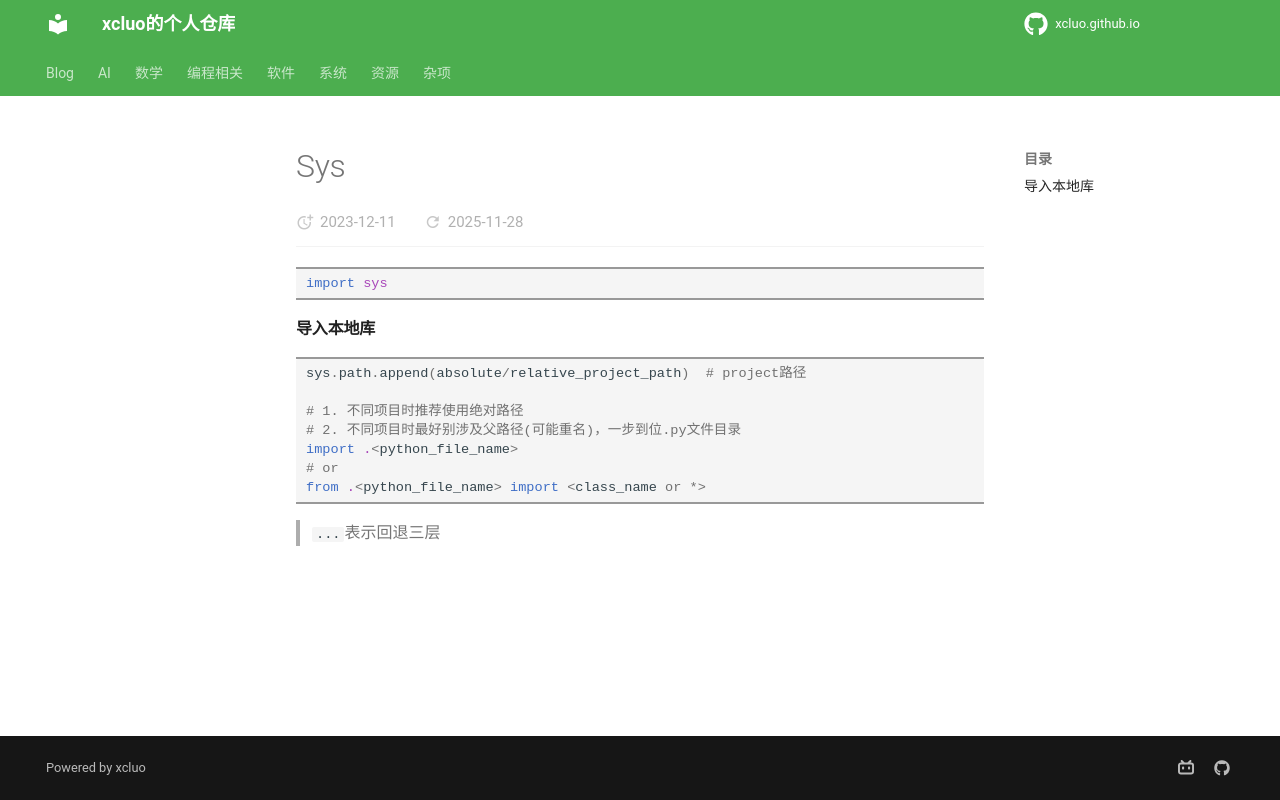

repository: xcluo/xcluo.github.io · page: Programing/Python/libs/sys.html · generator: mkdocs

```python
import sys
```
#### 导入本地库

```python
sys.path.append(absolute/relative_project_path)  # project路径

# 1. 不同项目时推荐使用绝对路径
# 2. 不同项目时最好别涉及父路径(可能重名)，一步到位.py文件目录
import .<python_file_name>
# or
from .<python_file_name> import <class_name or *>
```
> `...`表示回退三层
